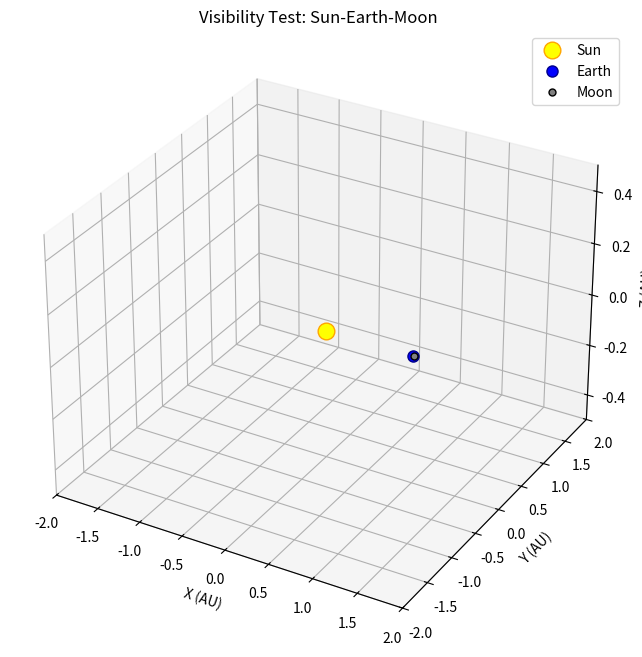
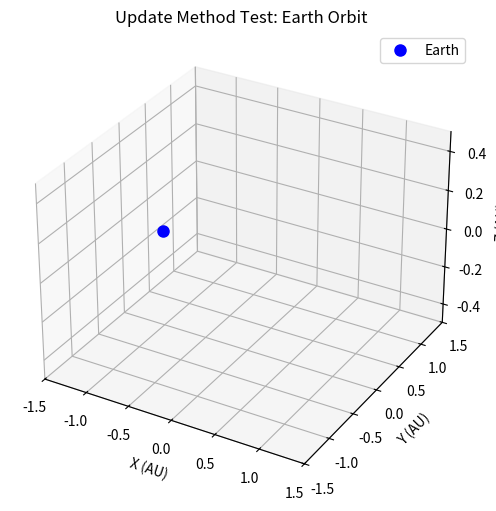

Reproduce these figures in Python, in order.
#!/usr/bin/env python3
"""
Test script to verify Earth and Moon visibility during animation
"""

import matplotlib.pyplot as plt
from mpl_toolkits.mplot3d import Axes3D
import numpy as np

def test_plot_visibility():
    """Test that plot objects show up properly in 3D."""
    
    print("🧪 Testing 3D plot visibility...")
    
    # Create figure
    fig = plt.figure(figsize=(10, 8))
    ax = fig.add_subplot(111, projection='3d')
    
    # Test data - Sun at origin, Earth at 1 AU
    sun_pos = [0, 0, 0]
    earth_pos = [1.0, 0, 0]
    moon_pos = [1.003, 0, 0]  # Moon near Earth
    
    # Create plot objects (same as in simulation)
    sun_plot, = ax.plot([sun_pos[0]], [sun_pos[1]], [sun_pos[2]], 'o', 
                       color='yellow', markersize=12, markeredgecolor='orange', 
                       markeredgewidth=1, label='Sun')
    
    earth_plot, = ax.plot([earth_pos[0]], [earth_pos[1]], [earth_pos[2]], 'o', 
                         color='blue', markersize=8, markeredgecolor='darkblue', 
                         markeredgewidth=1, label='Earth')
    
    moon_plot, = ax.plot([moon_pos[0]], [moon_pos[1]], [moon_pos[2]], 'o', 
                        color='gray', markersize=5, markeredgecolor='black', 
                        markeredgewidth=1, label='Moon')
    
    # Set view and labels
    ax.set_xlim([-2, 2])
    ax.set_ylim([-2, 2])
    ax.set_zlim([-0.5, 0.5])
    
    ax.set_xlabel('X (AU)')
    ax.set_ylabel('Y (AU)')
    ax.set_zlabel('Z (AU)')
    
    ax.legend()
    ax.set_title('Visibility Test: Sun-Earth-Moon')
    
    print("✅ Test plot created")
    print(f"Sun position: {sun_pos}")
    print(f"Earth position: {earth_pos}")
    print(f"Moon position: {moon_pos}")
    print("\nIf you can see all three bodies, the visibility fix is working!")
    
    plt.show()

def test_update_method():
    """Test the plot update method."""
    
    print("\n🔄 Testing plot update method...")
    
    # Create figure
    fig = plt.figure(figsize=(8, 6))
    ax = fig.add_subplot(111, projection='3d')
    
    # Create empty plot
    earth_plot, = ax.plot([], [], [], 'o', color='blue', markersize=8, label='Earth')
    
    # Test positions over time
    positions = np.array([
        [1.0, 0.0, 0.0],
        [0.9, 0.4, 0.0],
        [0.7, 0.7, 0.0],
        [0.0, 1.0, 0.0],
        [-0.7, 0.7, 0.0],
        [-1.0, 0.0, 0.0]
    ])
    
    def update_plot(plot_obj, pos):
        """Update plot object with new position."""
        plot_obj.set_data([pos[0]], [pos[1]])
        plot_obj.set_3d_properties([pos[2]])
    
    # Test each position
    for i, pos in enumerate(positions):
        update_plot(earth_plot, pos)
        print(f"Frame {i}: Earth at ({pos[0]:.1f}, {pos[1]:.1f}, {pos[2]:.1f})")
    
    # Set view
    ax.set_xlim([-1.5, 1.5])
    ax.set_ylim([-1.5, 1.5])
    ax.set_zlim([-0.5, 0.5])
    
    ax.set_xlabel('X (AU)')
    ax.set_ylabel('Y (AU)')
    ax.set_zlabel('Z (AU)')
    ax.legend()
    ax.set_title('Update Method Test: Earth Orbit')
    
    print("✅ Update method test complete")
    plt.show()

if __name__ == "__main__":
    print("🌍 Testing Earth and Moon Visibility")
    print("=" * 40)
    
    # Test 1: Static visibility
    test_plot_visibility()
    
    # Test 2: Update method
    test_update_method()
    
    print("\n✅ All visibility tests complete!")
    print("If you saw the celestial bodies in both tests, the fix should work!")
